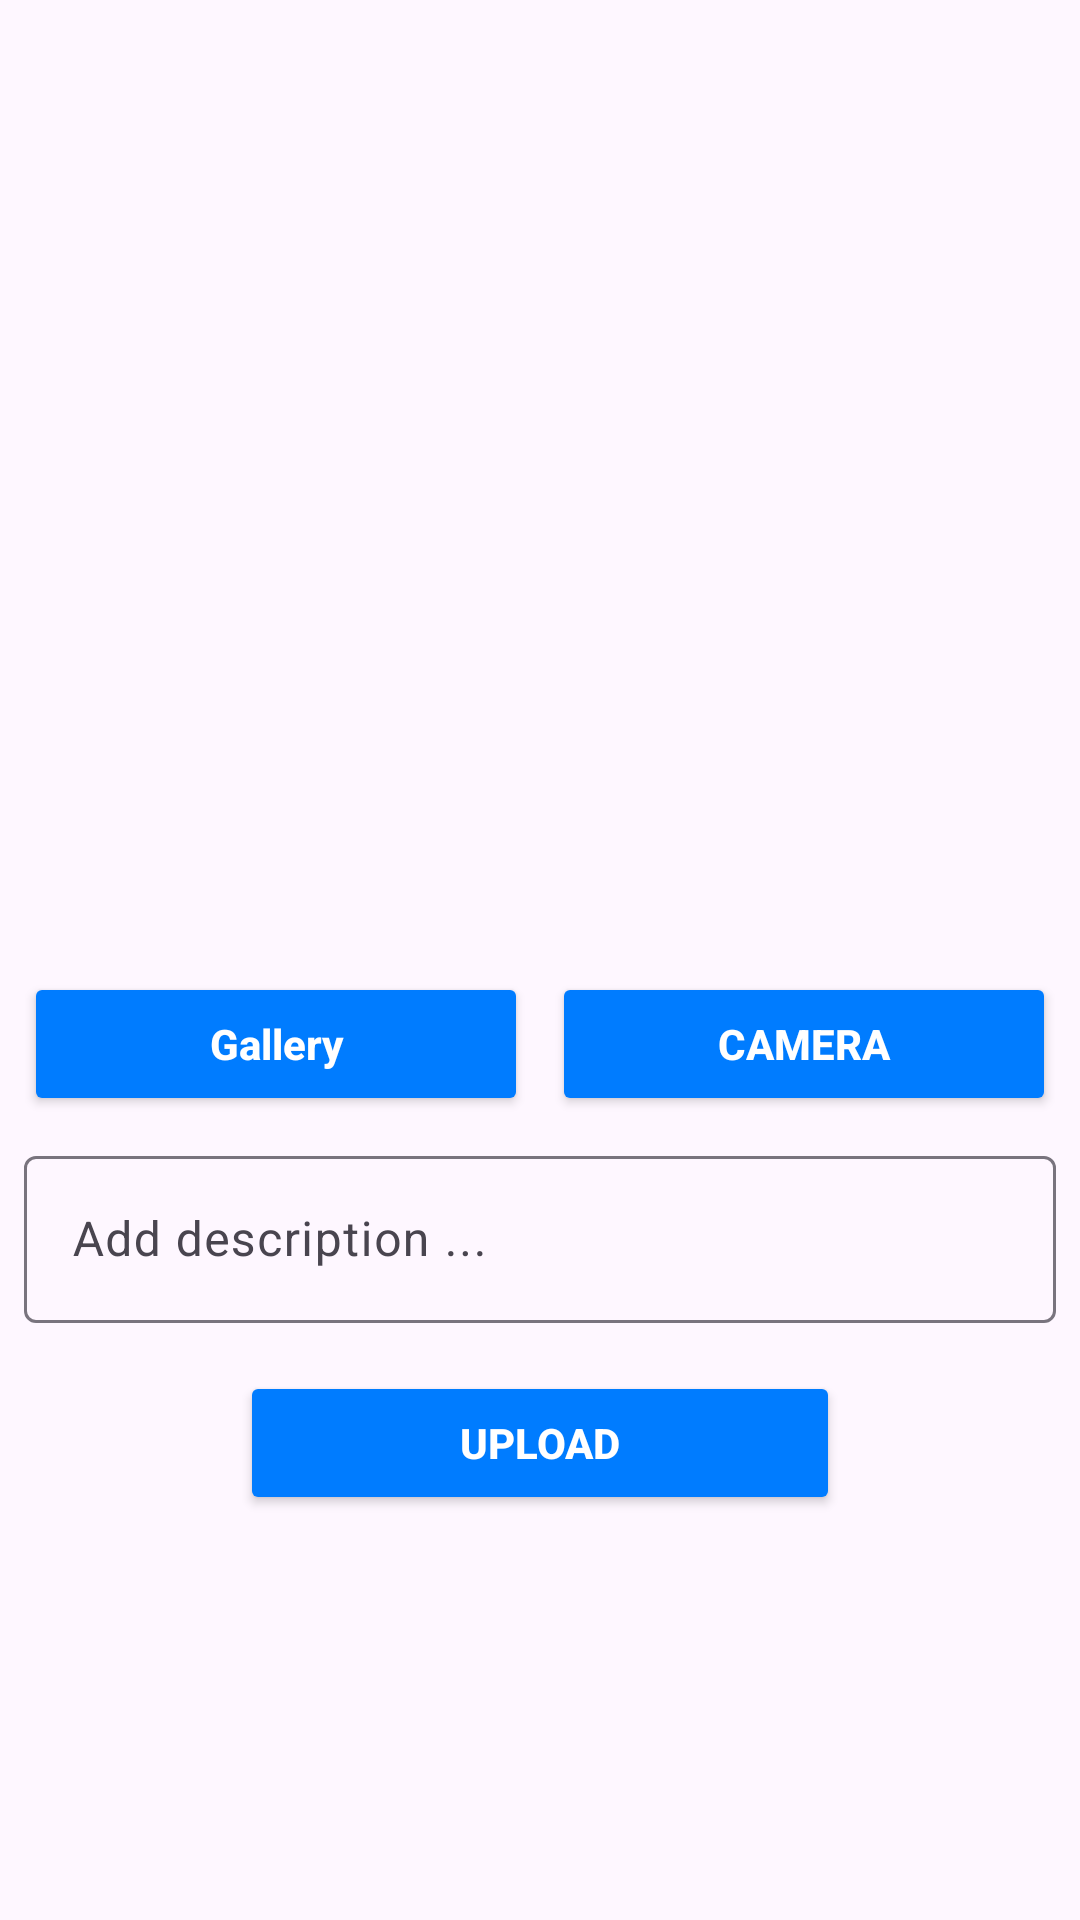

Write the Android layout XML for this screen, with the resource values it uses.
<!-- AndroidManifest.xml: application theme Theme.StoryApp -->
<!-- res/layout/activity_upload.xml -->
<?xml version="1.0" encoding="utf-8"?>
<ScrollView xmlns:android="http://schemas.android.com/apk/res/android"
    xmlns:app="http://schemas.android.com/apk/res-auto"
    xmlns:tools="http://schemas.android.com/tools"
    android:id="@+id/main"
    android:layout_width="match_parent"
    android:layout_height="match_parent"
    tools:context=".view.upload.UploadActivity">

    <androidx.constraintlayout.widget.ConstraintLayout
        android:layout_width="match_parent"
        android:layout_height="wrap_content">

        <ImageView
            android:id="@+id/image_preview"
            android:layout_width="0dp"
            android:layout_height="300dp"
            android:layout_marginStart="8dp"
            android:layout_marginTop="8dp"
            android:layout_marginEnd="8dp"
            app:layout_constraintEnd_toEndOf="parent"
            app:layout_constraintStart_toStartOf="parent"
            app:layout_constraintTop_toTopOf="parent"
            app:srcCompat="@drawable/upload" />

        <Button
            android:id="@+id/button_camera"
            android:layout_width="0dp"
            android:layout_height="wrap_content"
            android:layout_marginStart="8dp"
            android:layout_marginTop="16dp"
            android:layout_marginEnd="8dp"
            android:backgroundTint="@color/blue"
            android:text="@string/camera"
            android:textColor="@color/white"
            android:textStyle="bold"
            app:layout_constraintEnd_toEndOf="parent"
            app:layout_constraintHorizontal_bias="0.5"
            app:layout_constraintStart_toEndOf="@+id/button_gallery"
            app:layout_constraintTop_toBottomOf="@+id/image_preview" />

        <Button
            android:id="@+id/button_gallery"
            android:layout_width="0dp"
            android:layout_height="wrap_content"
            android:layout_marginStart="8dp"
            android:elevation="2dp"
            android:scaleType="fitCenter"
            android:backgroundTint="@color/blue"
            android:textStyle="bold"
            android:textAllCaps="false"
            android:textColor="@color/white"
            android:text="@string/gallery"
            app:layout_constraintBottom_toBottomOf="@+id/button_camera"
            app:layout_constraintEnd_toStartOf="@+id/button_camera"
            app:layout_constraintHorizontal_bias="0.5"
            app:layout_constraintStart_toStartOf="parent"
            app:layout_constraintTop_toTopOf="@+id/button_camera" />

        <com.google.android.material.textfield.TextInputLayout
            android:id="@+id/descriptionEditTextLayout"
            android:layout_width="0dp"
            android:layout_height="wrap_content"
            android:layout_marginStart="8dp"
            android:layout_marginTop="8dp"
            android:layout_marginEnd="8dp"
            android:hint="@string/description_hint"
            app:layout_constraintEnd_toEndOf="parent"
            app:layout_constraintStart_toStartOf="parent"
            app:layout_constraintTop_toBottomOf="@+id/button_camera">

            <com.google.android.material.textfield.TextInputEditText
                android:id="@+id/descriptionEditText"
                android:layout_width="match_parent"
                android:layout_height="wrap_content"
                android:ems="10"
                android:inputType="text"
                tools:ignore="SpeakableTextPresentCheck,TouchTargetSizeCheck" />

        </com.google.android.material.textfield.TextInputLayout>

        <Button
            android:id="@+id/button_upload"
            android:layout_width="200dp"
            android:layout_height="wrap_content"
            android:layout_marginStart="32dp"
            android:layout_marginTop="16dp"
            android:layout_marginEnd="32dp"
            android:text="@string/upload"
            android:backgroundTint="@color/blue"
            android:textColor="@color/white"
            android:textStyle="bold"
            app:layout_constraintEnd_toEndOf="parent"
            app:layout_constraintStart_toStartOf="parent"
            app:layout_constraintTop_toBottomOf="@+id/descriptionEditTextLayout" />

        <ProgressBar
            android:id="@+id/progressBar"
            android:layout_width="wrap_content"
            android:layout_height="wrap_content"
            android:layout_centerInParent="true"
            android:visibility="gone"
            app:layout_constraintBottom_toBottomOf="parent"
            app:layout_constraintEnd_toEndOf="parent"
            app:layout_constraintStart_toStartOf="parent"
            app:layout_constraintTop_toTopOf="parent" />

    </androidx.constraintlayout.widget.ConstraintLayout>

</ScrollView>
<!-- resources referenced by this layout -->
<resources>
  <color name="blue">#007CFF</color>
  <color name="white">#FFFFFFFF</color>
  <string name="camera">Camera</string>
  <string name="description_hint">Add description ...</string>
  <string name="gallery">Gallery</string>
  <string name="upload">Upload</string>
  <style name="Theme.StoryApp" parent="Base.Theme.StoryApp" />
  <style name="Base.Theme.StoryApp" parent="Theme.Material3.DayNight">
          
          
          <item name="colorPrimary">@color/blue</item>
          <item name="android:actionBarStyle">@color/blue</item>
      </style>
</resources>
